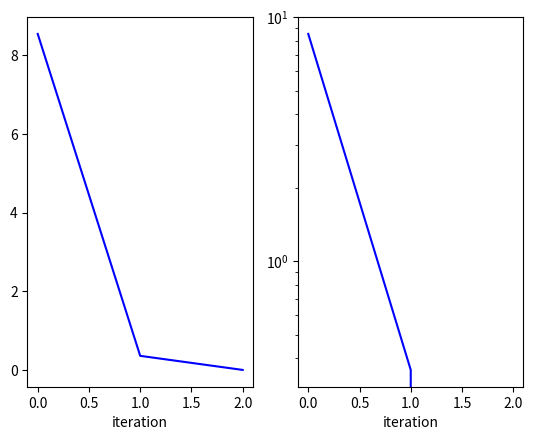

The script that saved this image:
import numpy as np
import matplotlib.pyplot as plt

def con_grad(A,x,b):
    r = b - A @ x
    p = r
    j = 0

    conv = []
    err = []

    conv.append(np.linalg.norm(r))

    if b.all() == 0:
        err.append(np.linalg.norm(x))

    while np.linalg.norm(r)/np.linalg.norm(b) > 1e-14 and j < 500:
        alpha = (r.T @ r) / (p.T @ A @ p)
        x = x + alpha * p
        rnew = r - alpha * A @ p
        beta = (rnew.T @ rnew)/(r.T @ r)
        p = rnew + beta * p
        r = rnew
        j = j+1
        conv.append(np.linalg.norm(r)/np.linalg.norm(b))
    
        if b.all() == 0:
            err.append(np.linalg.norm(x))

    print(x, j, conv[j])


    plt.subplot(1, 2, 1)
    plt.plot(list(range(j+1)),conv, color = 'b')
    plt.xlabel('iteration')

    plt.subplot(1, 2, 2)
    plt.plot(list(range(j+1)),conv, color = 'b')
    plt.xlabel('iteration')
    plt.yscale('log')

    plt.show()


    return x 

A = np.array([[4,1], [1,3]])
print(A)

b = np.array([1,2])
print(b)

x_zero = np.array([2,1])
print(x_zero)

con_grad(A,x_zero,b)


